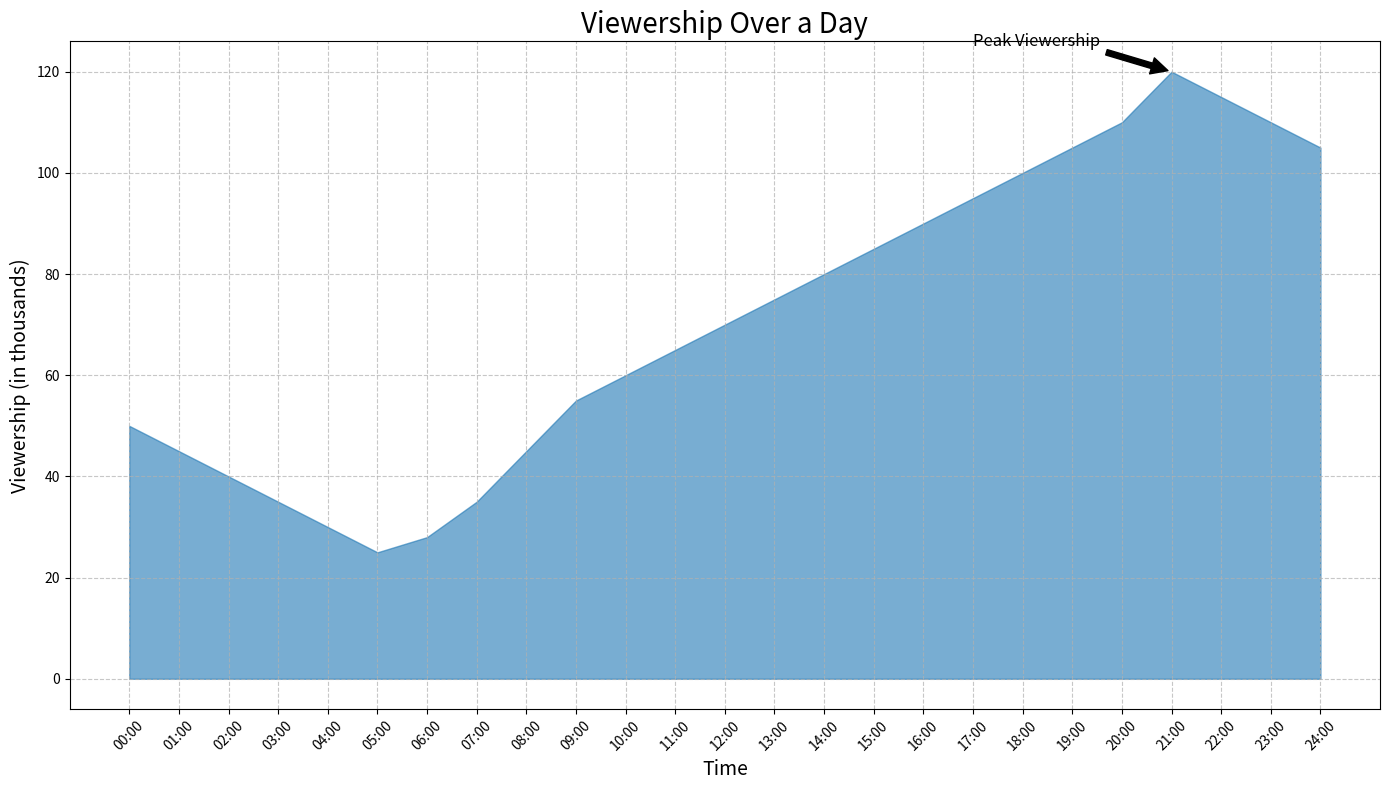

Source code (Python):

import matplotlib.pyplot as plt
import pandas as pd

data = {
    'Time': ['00:00', '01:00', '02:00', '03:00', '04:00', '05:00', '06:00', '07:00', 
             '08:00', '09:00', '10:00', '11:00', '12:00', '13:00', '14:00', '15:00', 
             '16:00', '17:00', '18:00', '19:00', '20:00', '21:00', '22:00', '23:00', 
             '24:00'],
    'Viewership': [50, 45, 40, 35, 30, 25, 28, 35, 45, 55, 60, 65, 70, 75, 80, 85, 90, 
                   95, 100, 105, 110, 120, 115, 110, 105]
}

df = pd.DataFrame(data)

plt.figure(figsize=(14, 8))
plt.fill_between(df['Time'], df['Viewership'], color='#1f77b4', alpha=0.6)

plt.title('Viewership Over a Day', fontsize=20, loc='center')
plt.xlabel('Time', fontsize=14)
plt.ylabel('Viewership (in thousands)', fontsize=14)

plt.annotate('Peak Viewership', xy=('21:00', 120), xytext=('17:00', 125),
             arrowprops=dict(facecolor='black', shrink=0.05),
             fontsize=12, color='black')

plt.xticks(rotation=45)
plt.grid(True, linestyle='--', alpha=0.7)

plt.tight_layout()
plt.show()
